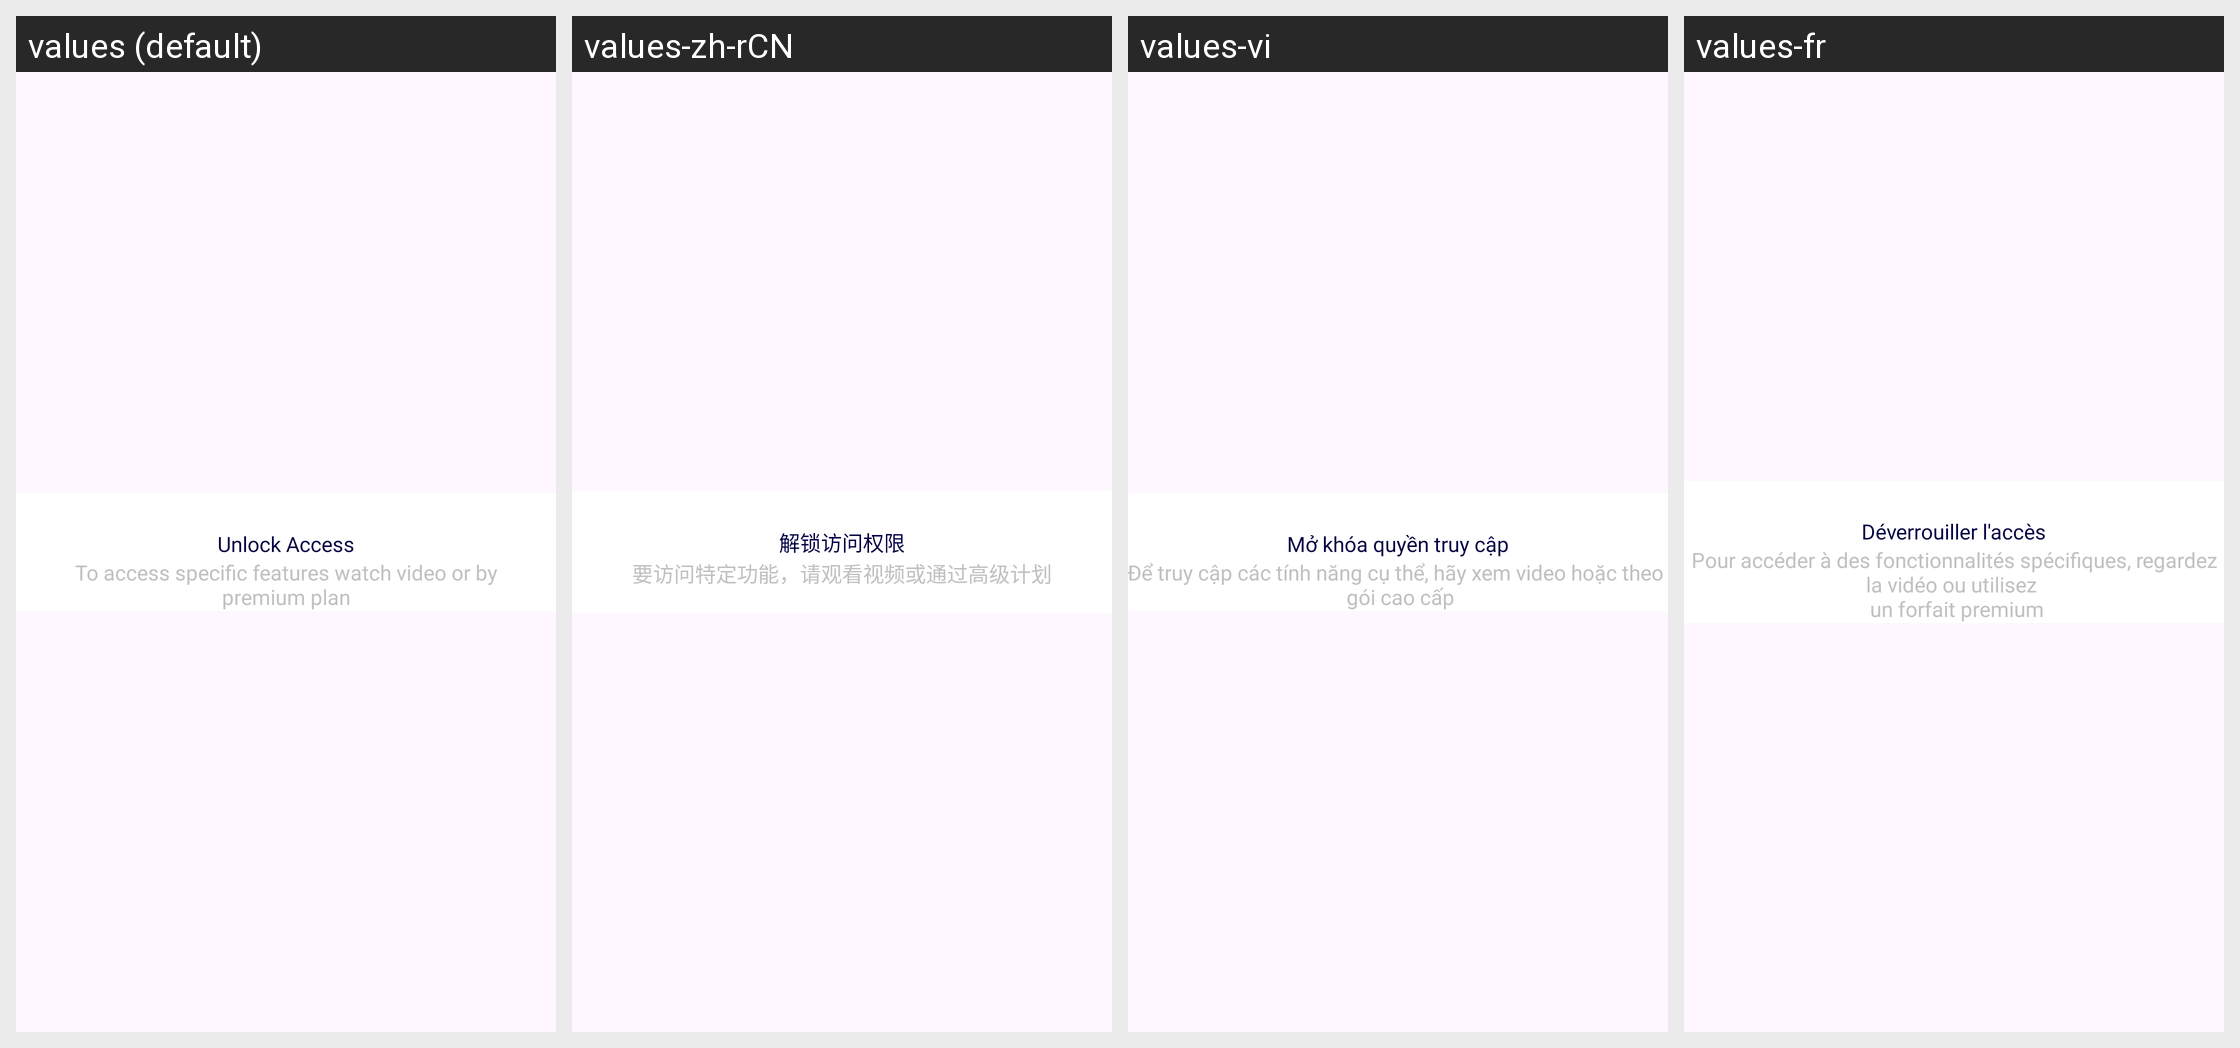

Here is an Android app screen in its default locale and in the app's own translations. Write out the translated-string differences for the strings that appear on this screen.
Android screen res/layout/rewarded_ad_popup_layout.xml rendered under 4 locales, left to right: values (default), values-zh-rCN, values-vi, values-fr. Device: Nexus 5 (rendered at 1080×1920; each locale shown at half size, 540×960, under a caption strip naming it); theme Theme.SmartPrinter.
Other locales in the repository, not shown: values-es, values-pt, values-xh.
Strings drawn on this screen, with the default value and each locale's value (text and hints the layout hard-codes, and strings that could not be matched under every locale, appear in the picture but are not listed):

unlock_access
  values: Unlock Access
  values-zh-rCN: 解锁访问权限
  values-vi: Mở khóa quyền truy cập
  values-fr: Déverrouiller l'accès

sub_text_view
  values: To access specific features watch video or by
      premium plan
  values-zh-rCN: 要访问特定功能，请观看视频或通过高级计划
      
  values-vi: Để truy cập các tính năng cụ thể, hãy xem video hoặc theo 
       gói cao cấp
  values-fr: Pour accéder à des fonctionnalités spécifiques, regardez la vidéo ou utilisez 
       un forfait premium
